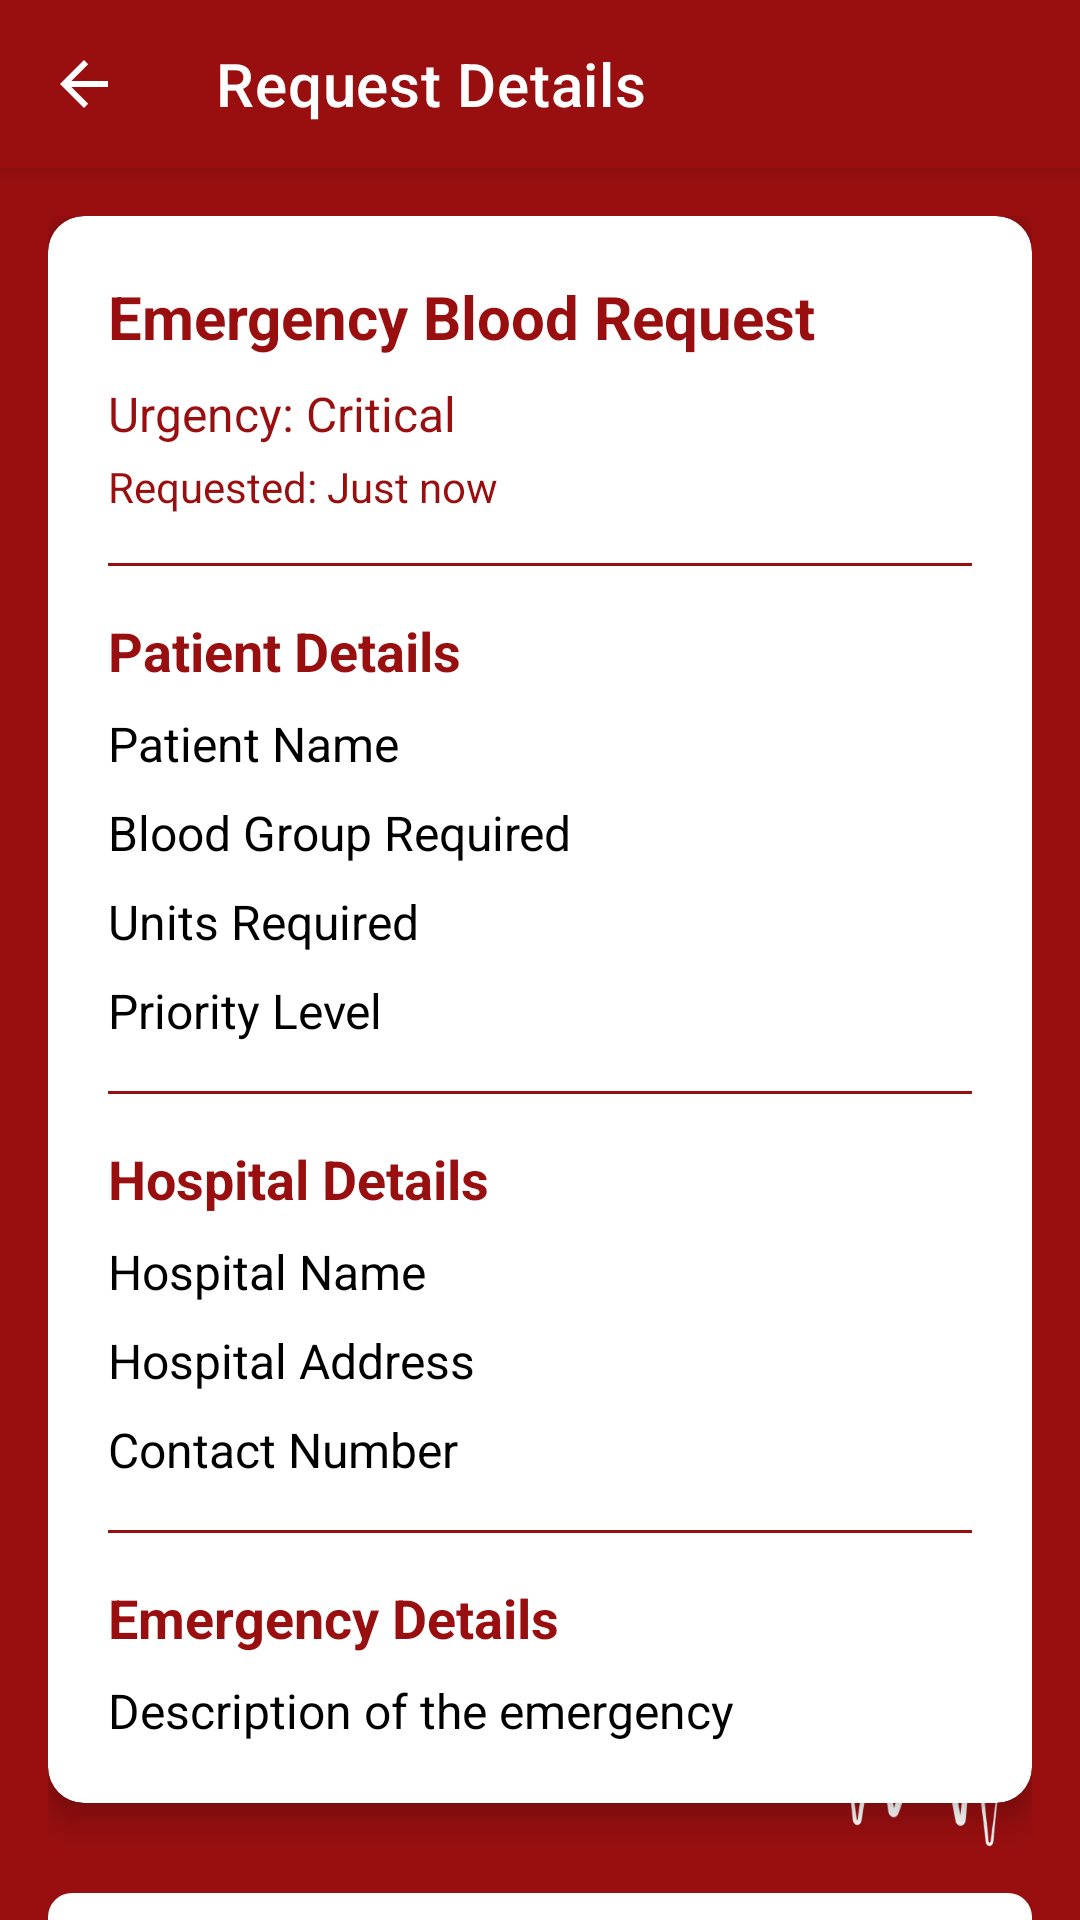

The Android layout XML behind this screen, and the referenced resources:
<!-- AndroidManifest.xml: application theme Theme.BloodBank -->
<!-- res/layout/activity_emergency_request_details.xml -->
<?xml version="1.0" encoding="utf-8"?>
<androidx.coordinatorlayout.widget.CoordinatorLayout
    xmlns:android="http://schemas.android.com/apk/res/android"
    xmlns:app="http://schemas.android.com/apk/res-auto"
    android:layout_width="match_parent"
    android:layout_height="match_parent"
    android:background="@drawable/back">

    <com.google.android.material.appbar.AppBarLayout
        android:layout_width="match_parent"
        android:layout_height="wrap_content">

        <androidx.appcompat.widget.Toolbar
            android:id="@+id/toolbar"
            android:layout_width="match_parent"
            android:layout_height="?attr/actionBarSize"
            android:background="#990f10"
            android:theme="@style/ThemeOverlay.AppCompat.Dark.ActionBar"
            app:title="Request Details"
            app:navigationIcon="?attr/homeAsUpIndicator" />

    </com.google.android.material.appbar.AppBarLayout>

    <androidx.core.widget.NestedScrollView
        android:layout_width="match_parent"
        android:layout_height="match_parent"
        app:layout_behavior="@string/appbar_scrolling_view_behavior">

        <LinearLayout
            android:layout_width="match_parent"
            android:layout_height="wrap_content"
            android:orientation="vertical"
            android:padding="16dp">

            
            <com.google.android.material.card.MaterialCardView
                android:layout_width="match_parent"
                android:layout_height="wrap_content"
                android:layout_marginBottom="16dp"
                app:cardCornerRadius="12dp"
                app:cardElevation="6dp"
                android:background="#fff">

                <LinearLayout
                    android:layout_width="match_parent"
                    android:layout_height="wrap_content"
                    android:orientation="vertical"
                    android:padding="20dp">

                    
                    <TextView
                        android:id="@+id/emergencyTitleText"
                        android:layout_width="wrap_content"
                        android:layout_height="wrap_content"
                        android:text="Emergency Blood Request"
                        android:textSize="20sp"
                        android:textStyle="bold"
                        android:textColor="#990f10"/>

                    <TextView
                        android:id="@+id/statusText"
                        android:layout_width="wrap_content"
                        android:layout_height="wrap_content"
                        android:layout_marginTop="8dp"
                        android:text="Urgency: Critical"
                        android:textSize="16sp"
                        android:textColor="#990f10"/>

                    <TextView
                        android:id="@+id/requestDateText"
                        android:layout_width="wrap_content"
                        android:layout_height="wrap_content"
                        android:layout_marginTop="4dp"
                        android:text="Requested: Just now"
                        android:textSize="14sp"
                        android:textColor="#990f10"/>

                    
                    <View
                        android:layout_width="match_parent"
                        android:layout_height="1dp"
                        android:background="#990f10"
                        android:layout_marginTop="16dp"
                        android:layout_marginBottom="16dp"/>

                    
                    <TextView
                        android:layout_width="wrap_content"
                        android:layout_height="wrap_content"
                        android:text="Patient Details"
                        android:textSize="18sp"
                        android:textStyle="bold"
                        android:textColor="#990f10"/>

                    <TextView
                        android:id="@+id/patientNameText"
                        android:layout_width="wrap_content"
                        android:layout_height="wrap_content"
                        android:layout_marginTop="8dp"
                        android:text="Patient Name"
                        android:textSize="16sp"
                        android:textColor="#000000"/>

                    <TextView
                        android:id="@+id/bloodGroupText"
                        android:layout_width="wrap_content"
                        android:layout_height="wrap_content"
                        android:layout_marginTop="8dp"
                        android:text="Blood Group Required"
                        android:textSize="16sp"
                        android:textColor="#000000"/>

                    <TextView
                        android:id="@+id/unitsNeededText"
                        android:layout_width="wrap_content"
                        android:layout_height="wrap_content"
                        android:layout_marginTop="8dp"
                        android:text="Units Required"
                        android:textSize="16sp"
                        android:textColor="#000000"/>

                    <TextView
                        android:id="@+id/priorityLevelText"
                        android:layout_width="wrap_content"
                        android:layout_height="wrap_content"
                        android:layout_marginTop="8dp"
                        android:text="Priority Level"
                        android:textSize="16sp"
                        android:textColor="#000000"/>

                    
                    <View
                        android:layout_width="match_parent"
                        android:layout_height="1dp"
                        android:background="#990f10"
                        android:layout_marginTop="16dp"
                        android:layout_marginBottom="16dp"/>

                    
                    <TextView
                        android:layout_width="wrap_content"
                        android:layout_height="wrap_content"
                        android:text="Hospital Details"
                        android:textSize="18sp"
                        android:textStyle="bold"
                        android:textColor="#990f10"/>

                    <TextView
                        android:id="@+id/hospitalNameText"
                        android:layout_width="wrap_content"
                        android:layout_height="wrap_content"
                        android:layout_marginTop="8dp"
                        android:text="Hospital Name"
                        android:textSize="16sp"
                        android:textColor="#000000"/>

                    <TextView
                        android:id="@+id/hospitalAddressText"
                        android:layout_width="wrap_content"
                        android:layout_height="wrap_content"
                        android:layout_marginTop="8dp"
                        android:text="Hospital Address"
                        android:textSize="16sp"
                        android:textColor="#000000"/>

                    <TextView
                        android:id="@+id/contactNumberText"
                        android:layout_width="wrap_content"
                        android:layout_height="wrap_content"
                        android:layout_marginTop="8dp"
                        android:text="Contact Number"
                        android:textSize="16sp"
                        android:textColor="#000000"/>

                    
                    <View
                        android:layout_width="match_parent"
                        android:layout_height="1dp"
                        android:background="#990f10"
                        android:layout_marginTop="16dp"
                        android:layout_marginBottom="16dp"/>

                    
                    <TextView
                        android:layout_width="wrap_content"
                        android:layout_height="wrap_content"
                        android:text="Emergency Details"
                        android:textSize="18sp"
                        android:textStyle="bold"
                        android:textColor="#990f10"/>

                    <TextView
                        android:id="@+id/emergencyDetailsText"
                        android:layout_width="wrap_content"
                        android:layout_height="wrap_content"
                        android:layout_marginTop="8dp"
                        android:text="Description of the emergency"
                        android:textSize="16sp"
                        android:textColor="#000000"/>
                </LinearLayout>
            </com.google.android.material.card.MaterialCardView>

            
            <LinearLayout
                android:layout_width="match_parent"
                android:layout_height="wrap_content"
                android:orientation="vertical"
                android:layout_marginTop="8dp">

                <com.google.android.material.button.MaterialButton
                    android:id="@+id/acceptRequestBtn"
                    android:layout_width="match_parent"
                    android:layout_height="wrap_content"
                    android:text="Accept"
                    android:textColor="#990f10"
                    app:cornerRadius="8dp"
                    app:backgroundTint="#ffffff"
                    android:layout_marginBottom="8dp"/>

                <com.google.android.material.button.MaterialButton
                    android:id="@+id/rejectRequestBtn"
                    android:layout_width="match_parent"
                    android:layout_height="wrap_content"
                    android:text="Reject"
                    android:textColor="#990f10"
                    app:cornerRadius="8dp"
                    app:backgroundTint="#ffffff"/>
            </LinearLayout>

        </LinearLayout>
    </androidx.core.widget.NestedScrollView>

</androidx.coordinatorlayout.widget.CoordinatorLayout>
<!-- resources referenced by this layout -->
<resources>
  <!-- drawable back: png bitmap (drawable, 57739 bytes) -->
  <style name="Theme.BloodBank" parent="Theme.MaterialComponents.DayNight.NoActionBar">
          
          <item name="colorPrimary">@color/purple_500</item>
          <item name="colorPrimaryVariant">@color/purple_700</item>
          <item name="colorOnPrimary">@color/white</item>
          
          <item name="colorSecondary">@color/teal_200</item>
          <item name="colorSecondaryVariant">@color/teal_700</item>
          <item name="colorOnSecondary">@color/black</item>
          
          <item name="android:statusBarColor">?attr/colorPrimaryVariant</item>
          
      </style>
  <color name="purple_500">#9C27B0</color>
  <color name="purple_700">#7B1FA2</color>
  <color name="white">#FFFFFF</color>
  <color name="teal_200">#80DEEA</color>
  <color name="teal_700">#00796B</color>
  <color name="black">#000000</color>
</resources>
